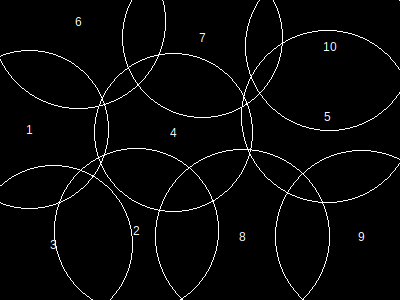

Source data for this figure (header and first rows):
, x, y, height, r, area, overlap, overflow, forwardOverlap, backwardOverlap, regionX, regionY, regionArea, regionCoveredArea, regionCıııoveredPercentage, regionOverlap, regionOverflow, regionCoveredPercentage
1, 30, 130, 137, 79, 19837, 0, 5338, 0, 0, 400, 300, 120000, 120000, 0, 57208, 37687, 100
2, 137, 231, 143, 82, 21369, 668, 783, 0, 0, 400, 300, 120000, 120000, 0, 57208, 37687, 100
3, 54, 245, 137, 79, 19837, 10032, 3986, 0, 0, 400, 300, 120000, 120000, 0, 57208, 37687, 100
4, 174, 133, 137, 79, 19837, 5549, 0, 0, 0, 400, 300, 120000, 120000, 0, 57208, 37687, 100
5, 328, 117, 149, 86, 23485, 449, 896, 0, 0, 400, 300, 120000, 120000, 0, 57208, 37687, 100
6, 79, 22, 151, 87, 24033, 4999, 8700, 0, 0, 400, 300, 120000, 120000, 0, 57208, 37687, 100
7, 203, 38, 139, 80, 20321, 8609, 4351, 0, 0, 400, 300, 120000, 120000, 0, 57208, 37687, 100
8, 243, 237, 151, 87, 24033, 9309, 1982, 0, 0, 400, 300, 120000, 120000, 0, 57208, 37687, 100
9, 362, 237, 149, 86, 23485, 8230, 7005, 0, 0, 400, 300, 120000, 120000, 0, 57208, 37687, 100
10, 330, 47, 146, 84, 22405, 13110, 4646, 0, 0, 400, 300, 120000, 120000, 0, 57208, 37687, 100
